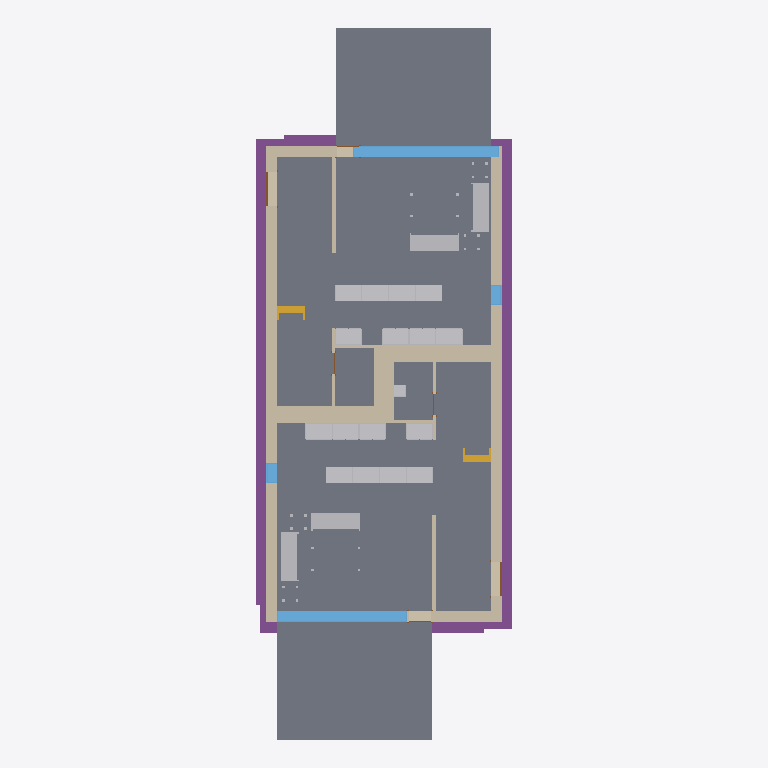
Plan cut of the same IFC building model at storey 'T/FDN' (level -1.25 m, cut at 0.15 m), seen from above with north up, elements coloured by IFC class: 23 other elements (light grey), 21 walls (beige), 8 slabs (grey), 4 footings (purple), 4 windows (light blue), 4 doors (brown), 2 stairs (yellow). Cut surfaces are drawn darker.
Extent 9.6 m × 26.6 m × 8.2 m (x, y, z). Storeys (4): T/FDN at -1.25 m; Level 1 at 0.00 m; Level 2 at 3.10 m; Roof at 6.00 m. Elements (207): 61 IfcFurnishingElement, 56 IfcWallStandardCase, 24 IfcWindow, 20 IfcSlab, 14 IfcDoor, 13 IfcCovering, 8 IfcBeam, 7 IfcFooting, 2 IfcStair, 1 IfcRoof, 1 IfcWall.

HEADER;
FILE_DESCRIPTION(('ViewDefinition [CoordinationView]'),'2;1');
FILE_NAME('0001','2011-09-07T12:28:29',(''),(''),'Autodesk Revit Architecture 2011 - 1.0','20100326_1700','');
FILE_SCHEMA(('IFC2X3'));
ENDSEC;
DATA;
#34=IFCPROJECT('1xS3BCk291UvhgP2a6eflL',#33,'0001',$,$,'Duplex Apartment','Project Status',(#27,#28),#23);
#38274=IFCSITE('1xS3BCk291UvhgP2a6eflN',#33,'Default',$,'',#38273,$,$,.ELEMENT.,(41,52,27,840000),(-87,-38,-21,-839999),-0.0,$,$);
#36=IFCBUILDING('1xS3BCk291UvhgP2a6eflK',#33,$,$,$,#25,$,$,.ELEMENT.,$,$,#35);
#39=IFCBUILDINGSTOREY('1xS3BCk291UvhgP2dvNMKI',#33,'Level 1',$,$,#38,$,$,.ELEMENT.,0.0);
#43=IFCBUILDINGSTOREY('1xS3BCk291UvhgP2dvNMQJ',#33,'Level 2',$,$,#42,$,$,.ELEMENT.,3.100000000000378);
#47=IFCBUILDINGSTOREY('1xS3BCk291UvhgP2dvNsgp',#33,'T/FDN',$,$,#46,$,$,.ELEMENT.,-1.25);
#51=IFCBUILDINGSTOREY('1xS3BCk291UvhgP2dvNtSE',#33,'Roof',$,$,#50,$,$,.ELEMENT.,6.00000000000039);
#21610=IFCSLAB('2OBrcmyk58NupXoVOHUtgP',#33,'Floor:Finish Floor - Wood:171292',$,'Floor:Finish Floor - Wood',#21583,#21609,'171292',.FLOOR.);
#21401=IFCSLAB('2OBrcmyk58NupXoVOHUtxr',#33,'Floor:Finish Floor - Wood:170352',$,'Floor:Finish Floor - Wood',#21374,#21400,'170352',.FLOOR.);
#37777=IFCSLAB('1CZILmCaHETO8tf3SgGEWh',#33,'Floor:150mm Exterior Slab on Grade:216507',$,'Floor:150mm Exterior Slab on Grade',#37767,#37776,'216507',.FLOOR.);
#37864=IFCSLAB('1CZILmCaHETO8tf3SgGEXu',#33,'Floor:150mm Exterior Slab on Grade:216552',$,'Floor:150mm Exterior Slab on Grade',#37854,#37863,'216552',.FLOOR.);
#21449=IFCSLAB('2OBrcmyk58NupXoVOHUtoa',#33,'Floor:Finish Floor - Ceramic Tile:170785',$,'Floor:Finish Floor - Ceramic Tile',#21439,#21448,'170785',.FLOOR.);
#21658=IFCSLAB('2OBrcmyk58NupXoVOHUten',#33,'Floor:Finish Floor - Ceramic Tile:171444',$,'Floor:Finish Floor - Ceramic Tile',#21648,#21657,'171444',.FLOOR.);
#23286=IFCFOOTING('0kF45Qs8L9PAM9kmb1lT5d',#33,'PMI_V3_Footing_Widened_1','Strip footing enlarged to 1200 x 450 mm for the heavier concrete floors','Wall Foundation:Bearing Footing - 900 x 300',#23275,#23285,'186596',.STRIP_FOOTING.);
#23408=IFCFOOTING('0kF45Qs8L9PAM9kmb1lT5t',#33,'PMI_V3_Footing_Widened_3','Strip footing enlarged to 1200 x 450 mm for the heavier concrete floors','Wall Foundation:Bearing Footing - 900 x 300',#23397,#23407,'186612',.STRIP_FOOTING.);
#3999=IFCWALLSTANDARDCASE('2O2Fr$t4X7Zf8NOew3FNqI',#33,'Basic Wall:Exterior - Brick on Block:138157',$,'Basic Wall:Exterior - Brick on Block:130892',#3986,#3998,'138157');
#4087=IFCWALLSTANDARDCASE('2O2Fr$t4X7Zf8NOew3FNhv',#33,'Basic Wall:Exterior - Brick on Block:138310',$,'Basic Wall:Exterior - Brick on Block:130892',#4074,#4086,'138310');
#21545=IFCSLAB('2OBrcmyk58NupXoVOHUtju',#33,'Floor:Finish Floor - Ceramic Tile:171261',$,'Floor:Finish Floor - Ceramic Tile',#21535,#21544,'171261',.FLOOR.);
#21497=IFCSLAB('2OBrcmyk58NupXoVOHUtjR',#33,'Floor:Finish Floor - Ceramic Tile:171230',$,'Floor:Finish Floor - Ceramic Tile',#21487,#21496,'171230',.FLOOR.);
#6426=IFCWINDOW('1hOSvn6df7F8_7GcBWlR72',#33,'PMI_Window_Revised','Window enlarged by 0.6 m and glazing improved (U 1.1)','4835mm x 2420mm',#6425,#6420,'145788',2.419999999999998,5.435);
#4287=IFCWALLSTANDARDCASE('2O2Fr$t4X7Zf8NOew3FNbT',#33,'Basic Wall:Party Wall - CMU Residential Unit Dimising Wall:139234',$,'Basic Wall:Party Wall - CMU Residential Unit Dimising Wall:128555',#4251,#4286,'139234');
#4399=IFCWALLSTANDARDCASE('2O2Fr$t4X7Zf8NOew3FKRi',#33,'Basic Wall:Party Wall - CMU Residential Unit Dimising Wall:139347',$,'Basic Wall:Party Wall - CMU Residential Unit Dimising Wall:128555',#4364,#4398,'139347');
#6531=IFCWINDOW('1hOSvn6df7F8_7GcBWlRBU',#33,'M_Fixed:4835mm x 2420mm:4835mm x 2420mm:146016',$,'4835mm x 2420mm',#6530,#6525,'146016',2.419999999999998,4.834999999999997);
#23369=IFCFOOTING('0kF45Qs8L9PAM9kmb1lT5l',#33,'PMI_V3_Footing_Widened_2','Strip footing enlarged to 1200 x 450 mm for the heavier concrete floors','Wall Foundation:Bearing Footing - 900 x 300',#23358,#23368,'186604',.STRIP_FOOTING.);
#3797=IFCWALLSTANDARDCASE('2O2Fr$t4X7Zf8NOew3FNtn',#33,'Basic Wall:Exterior - Brick on Block:138062',$,'Basic Wall:Exterior - Brick on Block:130892',#3781,#3796,'138062');
#4043=IFCWALLSTANDARDCASE('2O2Fr$t4X7Zf8NOew3FNr2',#33,'Basic Wall:Exterior - Brick on Block:138237',$,'Basic Wall:Exterior - Brick on Block:130892',#4030,#4042,'138237');
#17341=IFCFURNISHINGELEMENT('2OBrcmyk58NupXoVOHUshs',#33,'M_Sofa:1830mm:1830mm:167283',$,'1830mm',#17340,#17334,'167283');
#17786=IFCFURNISHINGELEMENT('2OBrcmyk58NupXoVOHUtOy',#33,'M_Sofa:1830mm:1830mm:168377',$,'1830mm',#17785,#17779,'168377');
#17815=IFCFURNISHINGELEMENT('2OBrcmyk58NupXoVOHUtO$',#33,'M_Sofa:1830mm:1830mm:168378',$,'1830mm',#17814,#17808,'168378');
#17409=IFCFURNISHINGELEMENT('2OBrcmyk58NupXoVOHUsc7',#33,'M_Sofa:1830mm:1830mm:167426',$,'1830mm',#17408,#17402,'167426');
#23446=IFCFOOTING('0kF45Qs8L9PAM9kmb1lT5$',#33,'PMI_V3_Footing_Widened_4','Strip footing enlarged to 1200 x 450 mm for the heavier concrete floors','Wall Foundation:Bearing Footing - 900 x 300',#23436,#23445,'186620',.STRIP_FOOTING.);
#4465=IFCWALLSTANDARDCASE('2O2Fr$t4X7Zf8NOew3FKRH',#33,'Basic Wall:Party Wall - CMU Residential Unit Dimising Wall:139374',$,'Basic Wall:Party Wall - CMU Residential Unit Dimising Wall:128555',#4430,#4464,'139374');
#24596=IFCWALLSTANDARDCASE('0iEHWY1$XA8eQeeULq4jZ1',#33,'Basic Wall:Interior - Furring (152 mm Stud):189074',$,'Basic Wall:Interior - Furring (152 mm Stud):187795',#24572,#24595,'189074');
#15856=IFCFURNISHINGELEMENT('0wkEuT1wr1kOyafLY4vyOn',#33,'M_Base Cabinet-Double Door & 2 Drawer:1000mm:1000mm:159262',$,'1000mm',#15855,#15849,'159262');
#16667=IFCFURNISHINGELEMENT('2OBrcmyk58NupXoVOHUvqo',#33,'M_Base Cabinet-Double Door & 2 Drawer:1000mm:1000mm:162487',$,'1000mm',#16666,#16660,'162487');
#15463=IFCFURNISHINGELEMENT('0wkEuT1wr1kOyafLY4vyMO',#33,'M_Base Cabinet-Double Door & 2 Drawer:1000mm:1000mm:159159',$,'1000mm',#15462,#15456,'159159');
#16149=IFCFURNISHINGELEMENT('2OBrcmyk58NupXoVOHUvGQ',#33,'M_Base Cabinet-Double Door & 2 Drawer:1000mm:1000mm:160671',$,'1000mm',#16148,#16142,'160671');
#16175=IFCFURNISHINGELEMENT('2OBrcmyk58NupXoVOHUvH8',#33,'M_Base Cabinet-Double Door & 2 Drawer:1000mm:1000mm:160717',$,'1000mm',#16174,#16168,'160717');
#16641=IFCFURNISHINGELEMENT('2OBrcmyk58NupXoVOHUvqp',#33,'M_Base Cabinet-Double Door & 2 Drawer:1000mm:1000mm:162486',$,'1000mm',#16640,#16634,'162486');
#16693=IFCFURNISHINGELEMENT('2OBrcmyk58NupXoVOHUvqz',#33,'M_Base Cabinet-Double Door & 2 Drawer:1000mm:1000mm:162488',$,'1000mm',#16692,#16686,'162488');
#16719=IFCFURNISHINGELEMENT('2OBrcmyk58NupXoVOHUvqy',#33,'M_Base Cabinet-Double Door & 2 Drawer:1000mm:1000mm:162489',$,'1000mm',#16718,#16712,'162489');
#24813=IFCWALLSTANDARDCASE('0iEHWY1$XA8eQeeULq4jE6',#33,'Basic Wall:Interior - Furring (152 mm Stud):190933',$,'Basic Wall:Interior - Furring (152 mm Stud):187795',#24800,#24812,'190933');
#16485=IFCFURNISHINGELEMENT('2OBrcmyk58NupXoVOHUvup',#33,'M_Base Cabinet-Double Door & 2 Drawer:1000mm:1000mm:162230',$,'1000mm',#16484,#16478,'162230');
#16563=IFCFURNISHINGELEMENT('2OBrcmyk58NupXoVOHUvs2',#33,'M_Base Cabinet-Double Door & 2 Drawer:1000mm:1000mm:162311',$,'1000mm',#16562,#16556,'162311');
#16615=IFCFURNISHINGELEMENT('2OBrcmyk58NupXoVOHUvtA',#33,'M_Base Cabinet-Double Door & 2 Drawer:1000mm:1000mm:162383',$,'1000mm',#16614,#16608,'162383');
#16914=IFCFURNISHINGELEMENT('2OBrcmyk58NupXoVOHUvqu',#33,'M_Base Cabinet-Double Door & 2 Drawer:1000mm:1000mm:162493',$,'1000mm',#16913,#16907,'162493');
#16971=IFCFURNISHINGELEMENT('2OBrcmyk58NupXoVOHUvqw',#33,'M_Base Cabinet-Double Door & 2 Drawer:1000mm:1000mm:162495',$,'1000mm',#16970,#16964,'162495');
#17023=IFCFURNISHINGELEMENT('2OBrcmyk58NupXoVOHUvr4',#33,'M_Base Cabinet-Double Door & 2 Drawer:1000mm:1000mm:162497',$,'1000mm',#17022,#17016,'162497');
#16589=IFCFURNISHINGELEMENT('2OBrcmyk58NupXoVOHUvsm',#33,'M_Base Cabinet-Double Door & 2 Drawer:1000mm:1000mm:162357',$,'1000mm',#16588,#16582,'162357');
#16997=IFCFURNISHINGELEMENT('2OBrcmyk58NupXoVOHUvr5',#33,'M_Base Cabinet-Double Door & 2 Drawer:1000mm:1000mm:162496',$,'1000mm',#16996,#16990,'162496');
#4131=IFCWALLSTANDARDCASE('2O2Fr$t4X7Zf8NOew3FNld',#33,'Basic Wall:Interior - Partition (92mm Stud):138584',$,'Basic Wall:Interior - Partition (92mm Stud):128360',#4118,#4130,'138584');
#4598=IFCWALLSTANDARDCASE('2O2Fr$t4X7Zf8NOew3FKGS',#33,'Basic Wall:Interior - Partition (92mm Stud):139939',$,'Basic Wall:Interior - Partition (92mm Stud):128360',#4585,#4597,'139939');
#4818=IFCWALLSTANDARDCASE('2O2Fr$t4X7Zf8NOew3FK9N',#33,'Basic Wall:Foundation - Concrete (417mm):140520',$,'Basic Wall:Foundation - Concrete (417mm):128676',#4805,#4817,'140520');
#4918=IFCWALLSTANDARDCASE('2O2Fr$t4X7Zf8NOew3FKE5',#33,'Basic Wall:Foundation - Concrete (417mm):140602',$,'Basic Wall:Foundation - Concrete (417mm):128676',#4905,#4917,'140602');
#24768=IFCWALLSTANDARDCASE('0iEHWY1$XA8eQeeULq4jDb',#33,'Basic Wall:Interior - Furring (152 mm Stud):190774',$,'Basic Wall:Interior - Furring (152 mm Stud):187795',#24755,#24767,'190774');
#9021=IFCSTAIR('0wkEuT1wr1kOyafLY4v_O1',#33,'Stair:Residential - 200mm Max Riser 250mm Tread:151086',$,'Stair:Residential - 200mm Max Riser 250mm Tread',#8411,$,'151086',.STRAIGHT_RUN_STAIR.);
#32116=IFCSTAIR('21ldoMpbP4VfsJ0XGY_34d',#33,'Stair:Residential - 200mm Max Riser 250mm Tread:198878',$,'Stair:Residential - 200mm Max Riser 250mm Tread',#31507,$,'198878',.STRAIGHT_RUN_STAIR.);
#24680=IFCWALLSTANDARDCASE('0iEHWY1$XA8eQeeULq4j_U',#33,'Basic Wall:Interior - Furring (152 mm Stud):189901',$,'Basic Wall:Interior - Furring (152 mm Stud):187795',#24667,#24679,'189901');
#4868=IFCWALLSTANDARDCASE('2O2Fr$t4X7Zf8NOew3FKEr',#33,'Basic Wall:Foundation - Concrete (417mm):140554',$,'Basic Wall:Foundation - Concrete (417mm):128676',#4855,#4867,'140554');
#6921=IFCWINDOW('1hOSvn6df7F8_7GcBWlRLx',#33,'M_Fixed:750mm x 2200mm:750mm x 2200mm:146885',$,'750mm x 2200mm',#6920,#6915,'146885',2.199999999999996,0.7499999999999996);
#7025=IFCWINDOW('1hOSvn6df7F8_7GcBWlRRL',#33,'M_Fixed:750mm x 2200mm:750mm x 2200mm:147051',$,'750mm x 2200mm',#7024,#7019,'147051',2.199999999999996,0.7499999999999984);
#4219=IFCWALLSTANDARDCASE('2O2Fr$t4X7Zf8NOew3FNau',#33,'Basic Wall:Interior - Partition (92mm Stud):139143',$,'Basic Wall:Interior - Partition (92mm Stud):128360',#4206,#4218,'139143');
#4508=IFCWALLSTANDARDCASE('2O2Fr$t4X7Zf8NOew3FKST',#33,'Basic Wall:Interior - Partition (92mm Stud):139682',$,'Basic Wall:Interior - Partition (92mm Stud):128360',#4495,#4507,'139682');
#4643=IFCWALLSTANDARDCASE('2O2Fr$t4X7Zf8NOew3FK80',#33,'Basic Wall:Foundation - Concrete (417mm):140479',$,'Basic Wall:Foundation - Concrete (417mm):128676',#4630,#4642,'140479');
#36423=IFCFURNISHINGELEMENT('2gRXFgjRn2HPE$YoDLX0vP',#33,'M_Vanity Cabinet-Double Door Sink Unit:450 x 450 mm:450 x 450 mm:205548',$,'450 x 450 mm',#36422,#36416,'205548');
#4553=IFCWALLSTANDARDCASE('2O2Fr$t4X7Zf8NOew3FKIu',#33,'Basic Wall:Interior - Partition (92mm Stud):139783',$,'Basic Wall:Interior - Partition (92mm Stud):128360',#4540,#4552,'139783');
#24723=IFCWALLSTANDARDCASE('0iEHWY1$XA8eQeeULq4jpl',#33,'Basic Wall:Interior - Partition (92mm Stud):190140',$,'Basic Wall:Interior - Partition (92mm Stud):128360',#24710,#24722,'190140');
#6652=IFCDOOR('1hOSvn6df7F8_7GcBWlRGQ',#33,'PMI_Fire_Rated_Door','Door specification revised for fire safety','1250mm x 2010mm',#6651,#6646,'146596',2.009999999999999,1.25);
#6757=IFCDOOR('1hOSvn6df7F8_7GcBWlRH8',#33,'M_Single-Flush:1250mm x 2010mm:1250mm x 2010mm:146678',$,'1250mm x 2010mm',#6756,#6751,'146678',2.009999999999999,1.25);
#17844=IFCFURNISHINGELEMENT('2OBrcmyk58NupXoVOHUtO_',#33,'M_Table-Coffee:0610 x 0610 x 0610mm:0610 x 0610 x 0610mm:168379',$,'0610 x 0610 x 0610mm',#17843,#17837,'168379');
#17716=IFCFURNISHINGELEMENT('2OBrcmyk58NupXoVOHUtVQ',#33,'M_Table-Coffee:0915 x 1830 x 0457mm:0915 x 1830 x 0457mm:168031',$,'0915 x 1830 x 0457mm',#17715,#17709,'168031');
#21821=IFCDOOR('1s1jVhK8z0pgKYcr9jt781',#33,'M_Single-Glass 1:0813 x 2420mm:0813 x 2420mm:171853',$,'0813 x 2420mm',#21820,#21815,'171853',2.42,0.8129999999999998);
#21929=IFCDOOR('1s1jVhK8z0pgKYcr9jt7AB',#33,'M_Single-Glass 1:0813 x 2420mm:0813 x 2420mm:171975',$,'0813 x 2420mm',#21928,#21923,'171975',2.42,0.8129999999999993);
ENDSEC;
